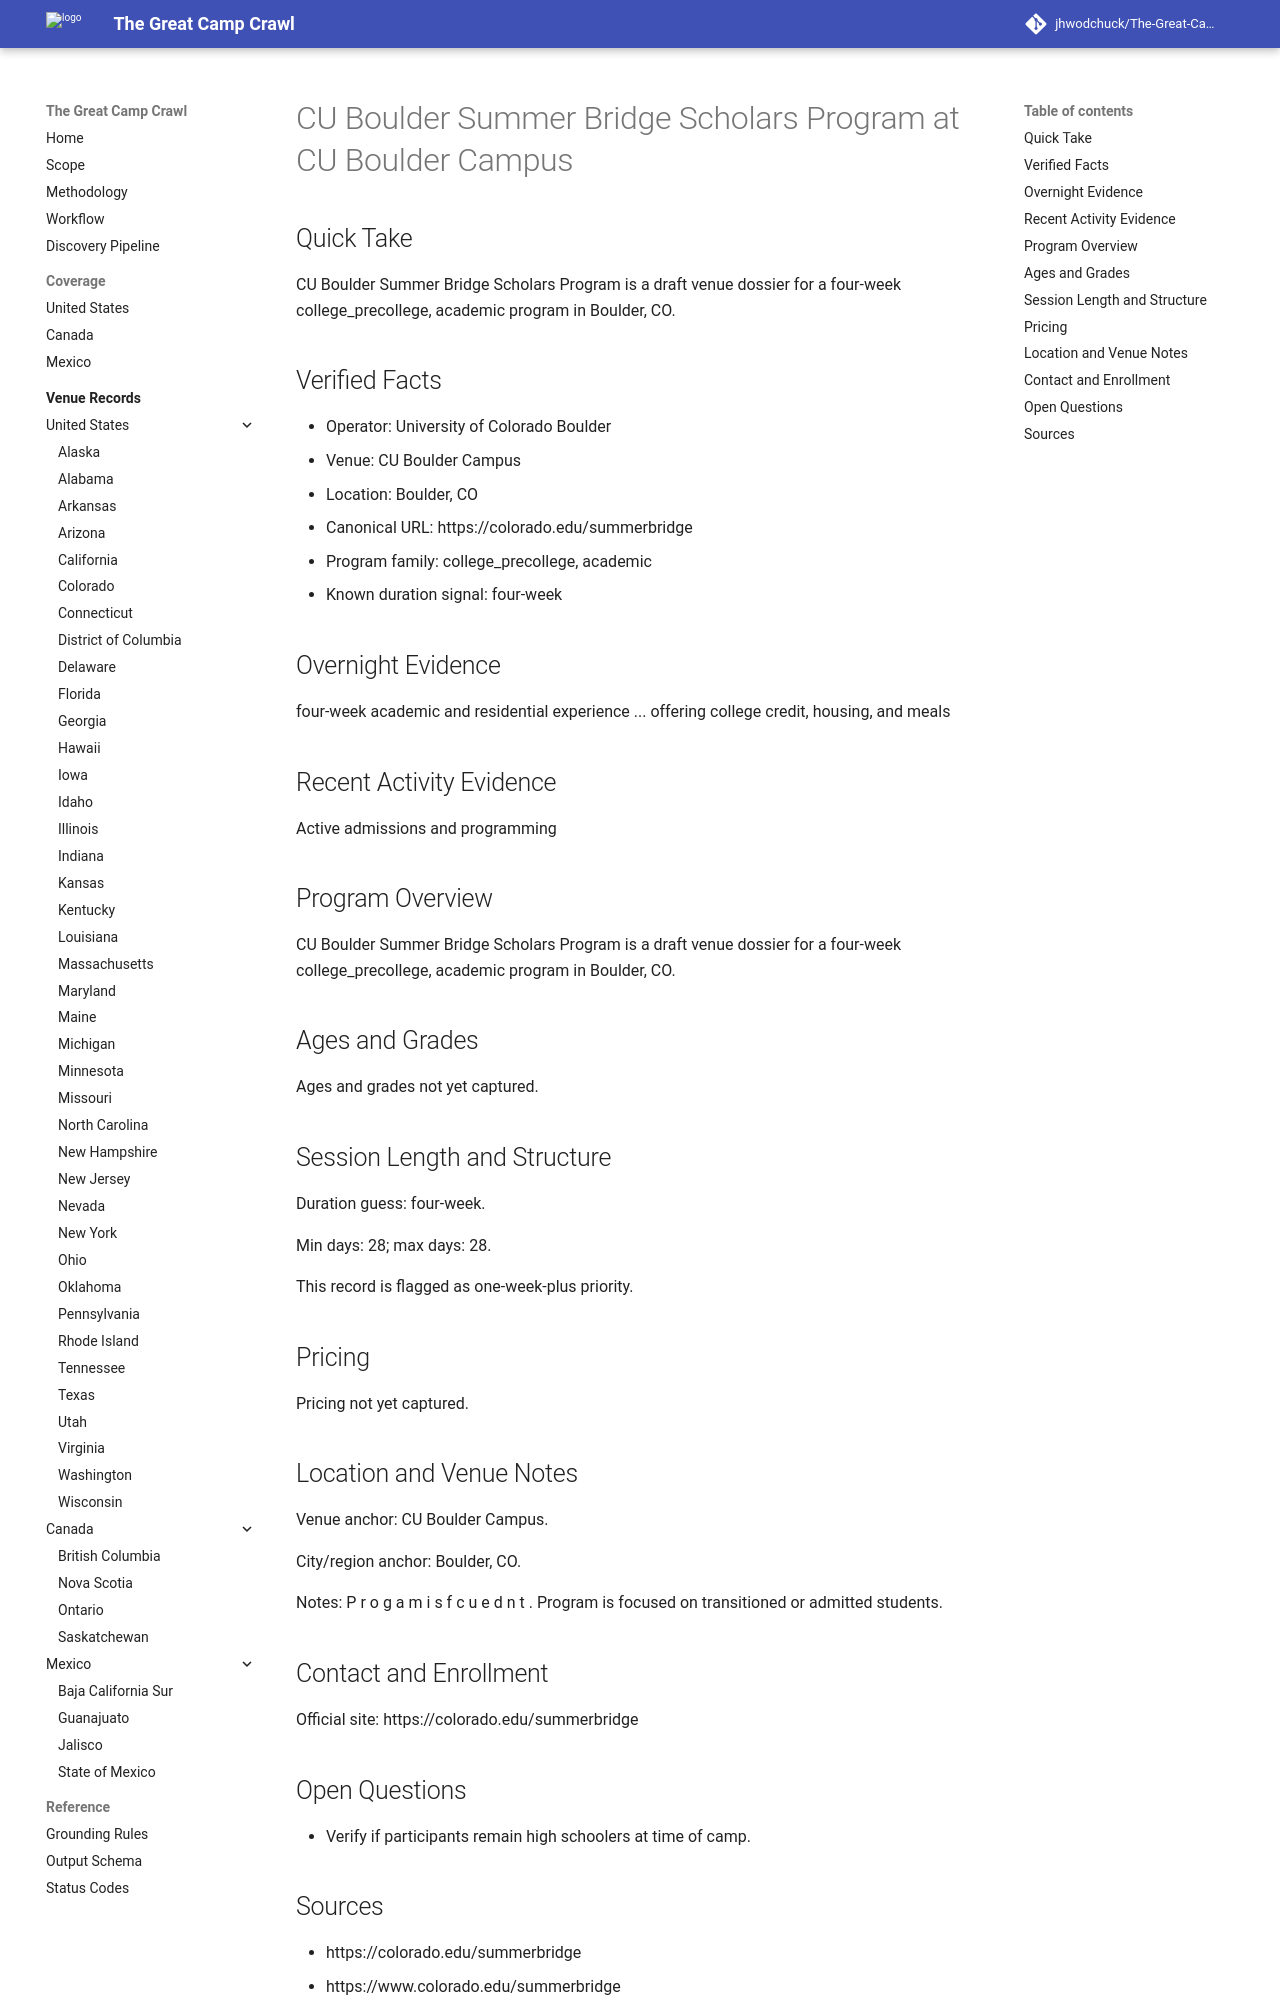

repository: jhwodchuck/The-Great-Camp-Crawl · page: camps/us/co/cu-boulder-summer-bridge-scholars-program--us-co-boulder-cu-boulder-campus--cand-us-co-boulder-cu-boulder-summer-bridge-scholars-program-cu-boulder-campus/index.html · generator: mkdocs

---
record_id: cand-us-co-boulder-cu-boulder-summer-bridge-scholars-program-cu-boulder-campus
camp_id: cu-boulder-summer-bridge-scholars-program
venue_id: us-co-boulder-cu-boulder-campus
name: CU Boulder Summer Bridge Scholars Program
display_name: CU Boulder Summer Bridge Scholars Program at CU Boulder Campus
country: US
country_name: United States
region: CO
region_name: Colorado
city: Boulder
venue_name: CU Boulder Campus
program_family:
- college_precollege
- academic
camp_types:
- academic
- transition
priority_flags:
  college_precollege: true
  one_week_plus: true
languages_found:
- en
source_language_primary: en
activity_status: unknown
activity_evidence_window_months: 24
duration:
  min_days: 28
  max_days: 28
pricing:
  currency: USD
  amount_min: null
  amount_max: null
  boarding_included: null
ages:
  min: null
  max: null
grades:
  min: null
  max: null
operator:
  name: University of Colorado Boulder
  type: university
website:
  canonical_url: https://colorado.edu/summerbridge
  admissions_url: null
  session_dates_url: https://colorado.edu/summerbridge
  pricing_url: null
contact:
  email: null
  phone: null
location:
  address: null
  postal_code: null
  latitude: null
  longitude: null
verification:
  overnight_confirmed: true
  active_past_2_years_confirmed: false
  confidence: medium
  last_verified: '2026-04-13'
evidence:
  overnight_source_url: https://colorado.edu/summerbridge
  recent_activity_source_url: null
  duration_source_url: https://colorado.edu/summerbridge
  pricing_source_url: null
tags:
- us
- co
- boulder
- college-precollege
- academic
- transition
draft_status: draft
---

# CU Boulder Summer Bridge Scholars Program at CU Boulder Campus

## Quick Take
CU Boulder Summer Bridge Scholars Program is a draft venue dossier for a four-week college_precollege, academic program in Boulder, CO.

## Verified Facts
- Operator: University of Colorado Boulder
- Venue: CU Boulder Campus
- Location: Boulder, CO
- Canonical URL: https://colorado.edu/summerbridge
- Program family: college_precollege, academic
- Known duration signal: four-week

## Overnight Evidence
four-week academic and residential experience ... offering college credit, housing, and meals

## Recent Activity Evidence
Active admissions and programming

## Program Overview
CU Boulder Summer Bridge Scholars Program is a draft venue dossier for a four-week college_precollege, academic program in Boulder, CO.

## Ages and Grades
Ages and grades not yet captured.

## Session Length and Structure
Duration guess: four-week.

Min days: 28; max days: 28.

This record is flagged as one-week-plus priority.

## Pricing
Pricing not yet captured.

## Location and Venue Notes
Venue anchor: CU Boulder Campus.

City/region anchor: Boulder, CO.

Notes: P r o g a m i s f c u e d n t . Program is focused on transitioned or admitted students.

## Contact and Enrollment
Official site: https://colorado.edu/summerbridge
